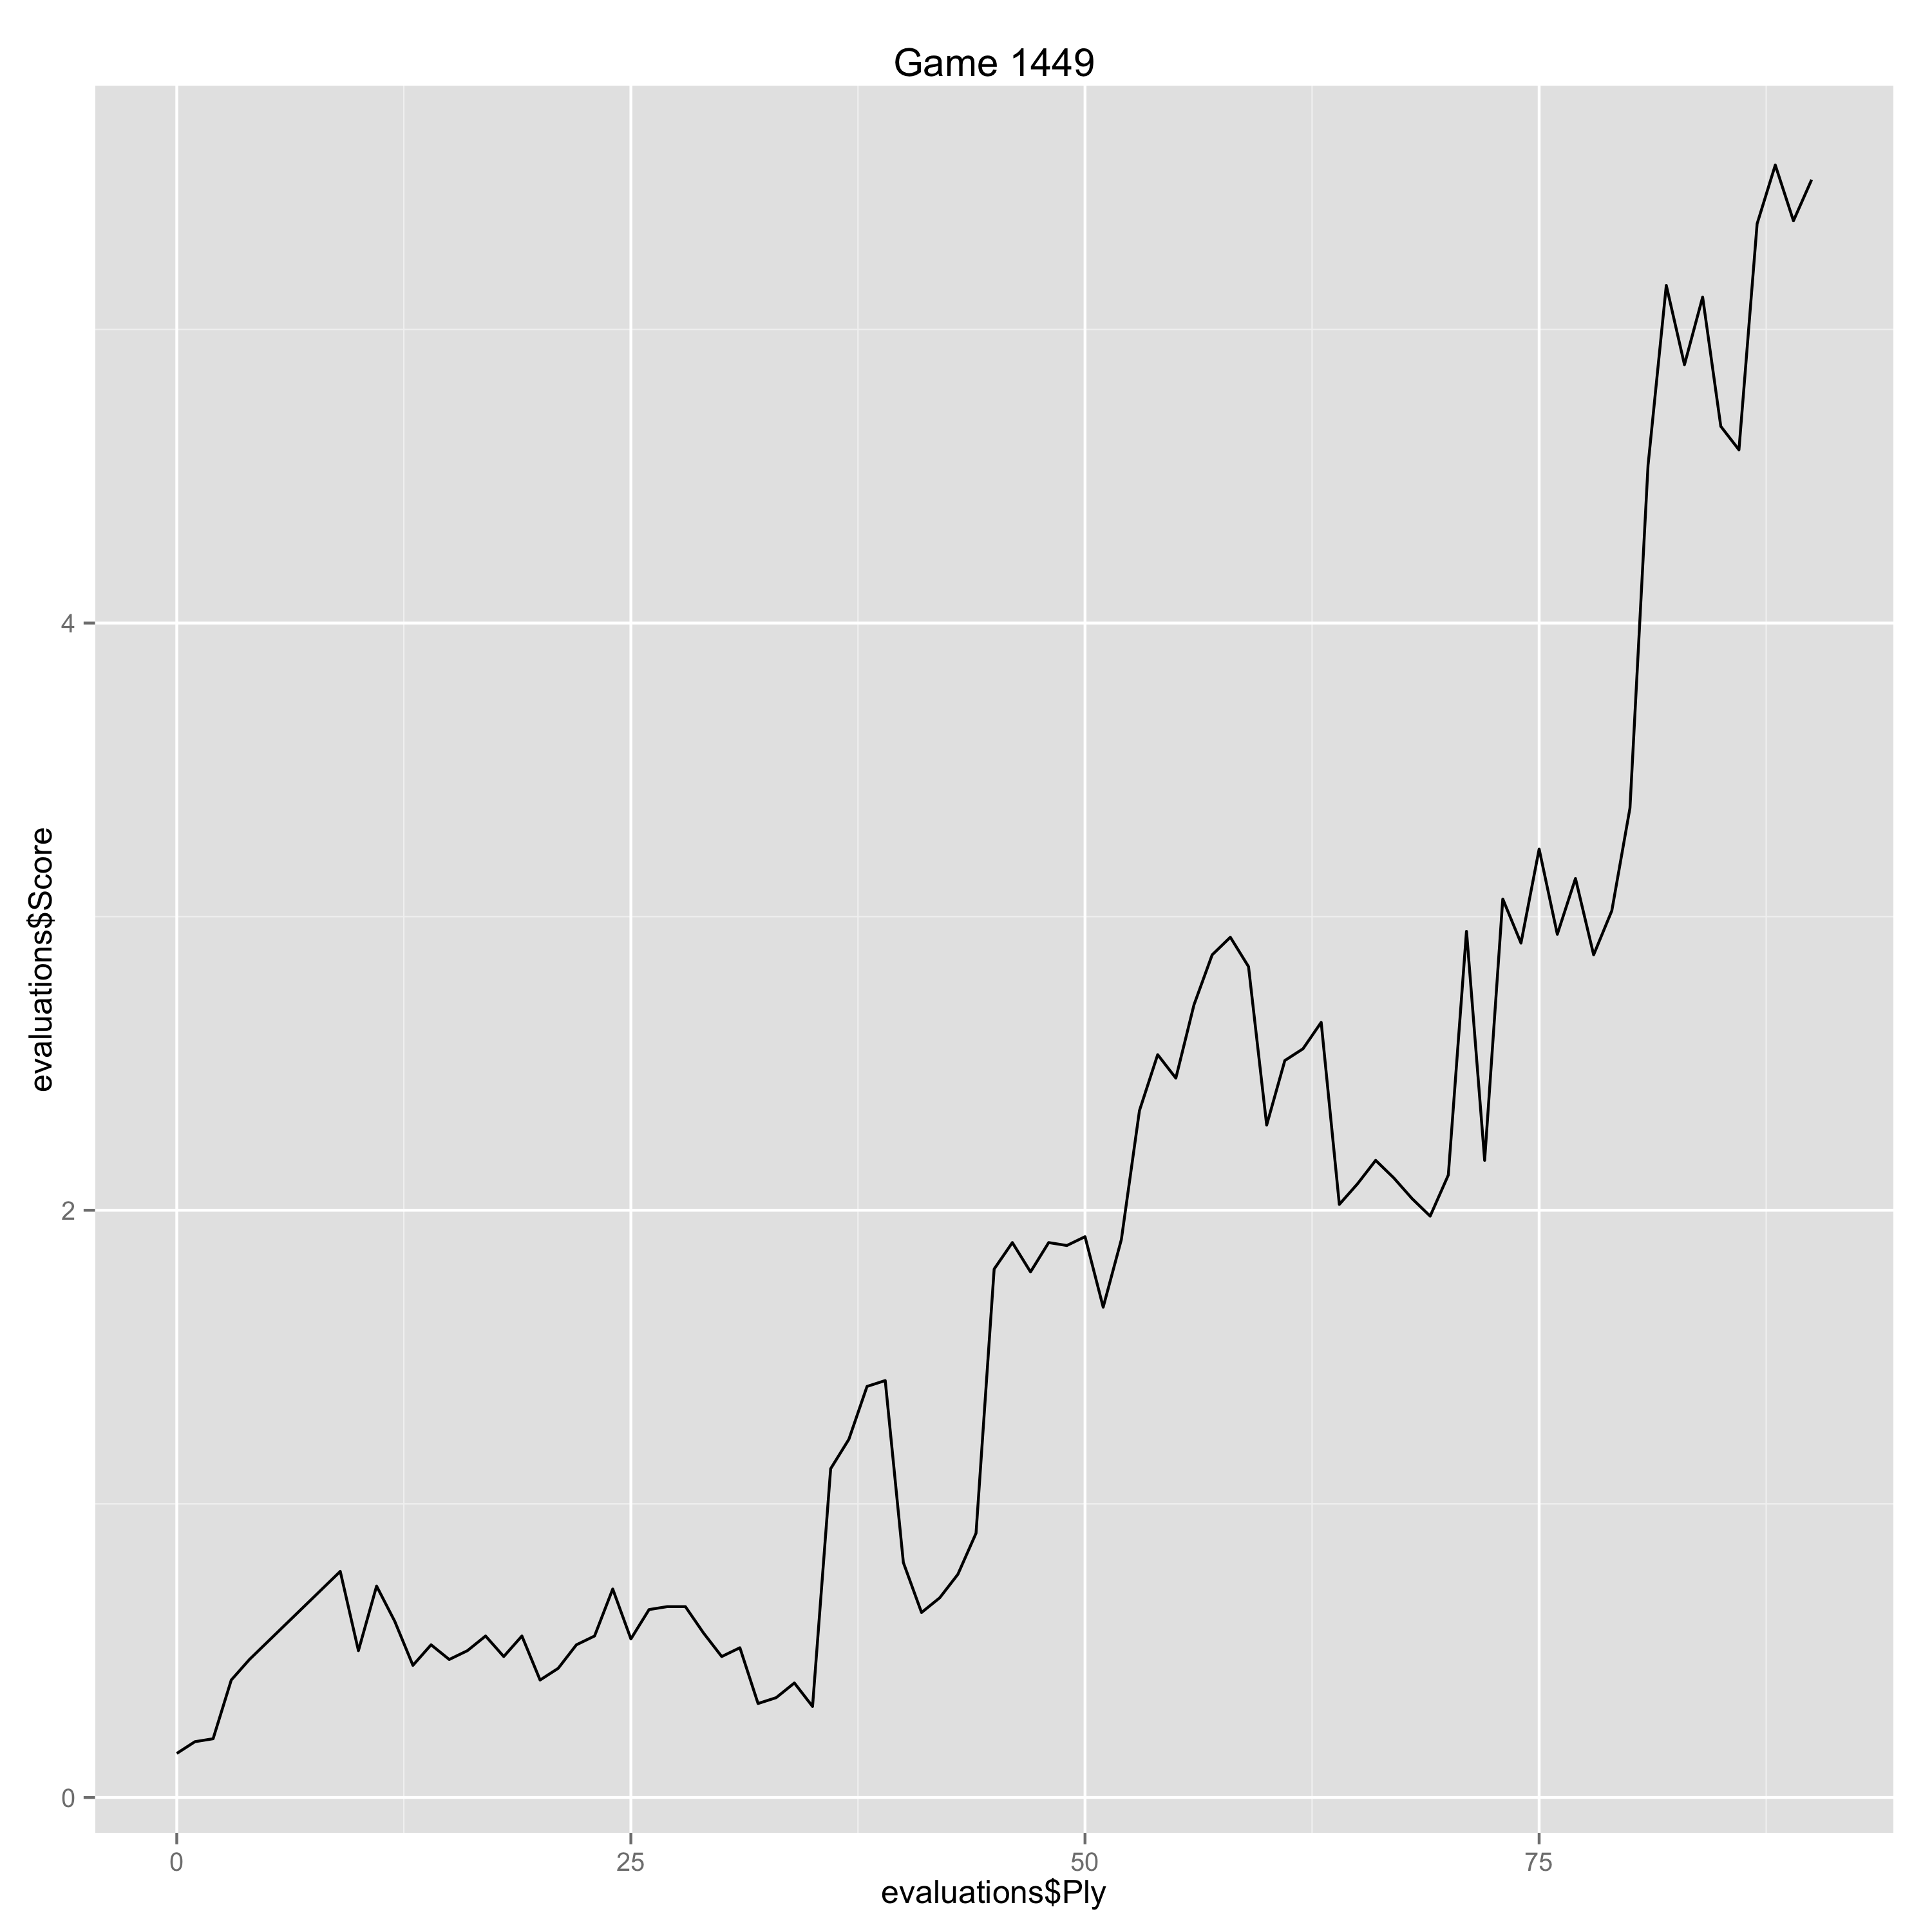

The data file committed next to this chart (first rows):
Ply, Move, White, Black, Score, Eval, Comment
0, [1], d4, , 0.15, 0.15, 
1, [1], , Nf6, 0.19, -0.04, 
2, [2], c4, , 0.2, 0.01, 
3, [2], , c5, 0.4, -0.2, 
4, [3], d5, , 0.47, 0.07, 
9, [5], , d6, 0.77, -0.3, 
10, [6], Nf3, , 0.5, -0.27, 
11, [6], , g6, 0.72, -0.22, 
12, [7], Nd2, , 0.6, -0.12, 
13, [7], , Bg7, 0.45, 0.15, 
14, [8], e4, , 0.52, 0.07, 
15, [8], , O-O, 0.47, 0.05, 
16, [9], Be2, , 0.5, 0.03, 
17, [9], , Re8, 0.55, -0.05, 
18, [10], O-O, , 0.48, -0.07, 
19, [10], , Nbd7, 0.55, -0.07, 
20, [11], a4, , 0.4, -0.15, 
21, [11], , Ne5, 0.44, -0.04, 
22, [12], Ndb1, , 0.52, 0.08, 
23, [12], , h6, 0.55, -0.03, 
24, [13], f4, , 0.71, 0.16, 
25, [13], , Ned7, 0.54, 0.17, 
26, [14], Bf3, , 0.64, 0.1, 
27, [14], , c4, 0.65, -0.01, 
28, [15], Be3, , 0.65, 0.0, 
29, [15], , b6, 0.56, 0.09, 
30, [16], Na3, , 0.48, -0.08, 
31, [16], , Ba6, 0.51, -0.03, 
32, [17], Bd4, , 0.32, -0.19, 
33, [17], , Nc5, 0.34, -0.02, 
34, [18], e5, , 0.39, 0.05, 
35, [18], , Nfd7, 0.31, 0.08, 
36, [19], e6, , 1.12, 0.81, 
37, [19], , Nf6, 1.22, -0.1, 
38, [20], Bxc5, , 1.4, 0.18, 
39, [20], , bxc5, 1.42, -0.02, 
40, [21], exf7+, , 0.8, -0.62, 
41, [21], , Kxf7, 0.63, 0.17, 
42, [22], Ncb5, , 0.68, 0.05, 
43, [22], , Bxb5, 0.76, -0.08, 
44, [23], axb5, , 0.9, 0.14, 
45, [23], , Ne4, 1.8, -0.9, 
46, [24], Qc2, , 1.89, 0.09, 
47, [24], , Bd4+, 1.79, 0.1, 
48, [25], Kh1, , 1.89, 0.1, 
49, [25], , Nf6, 1.88, 0.01, 
50, [26], Nxc4, , 1.91, 0.03, 
51, [26], , Qe7, 1.67, 0.24, 
52, [27], g3, , 1.9, 0.23, 
53, [27], , Rab8, 2.34, -0.44, 
54, [28], Ra6, , 2.53, 0.19, 
55, [28], , Rbd8, 2.45, 0.08, 
56, [29], Na5, , 2.7, 0.25, 
57, [29], , Rd7, 2.87, -0.17, 
58, [30], Nc6, , 2.93, 0.06, 
59, [30], , Qf8, 2.83, 0.1, 
60, [31], Qd2, , 2.29, -0.54, 
61, [31], , Be3, 2.51, -0.22, 
62, [32], Qa5, , 2.55, 0.04, 
63, [32], , c4, 2.64, -0.09, 
... 27 more rows
